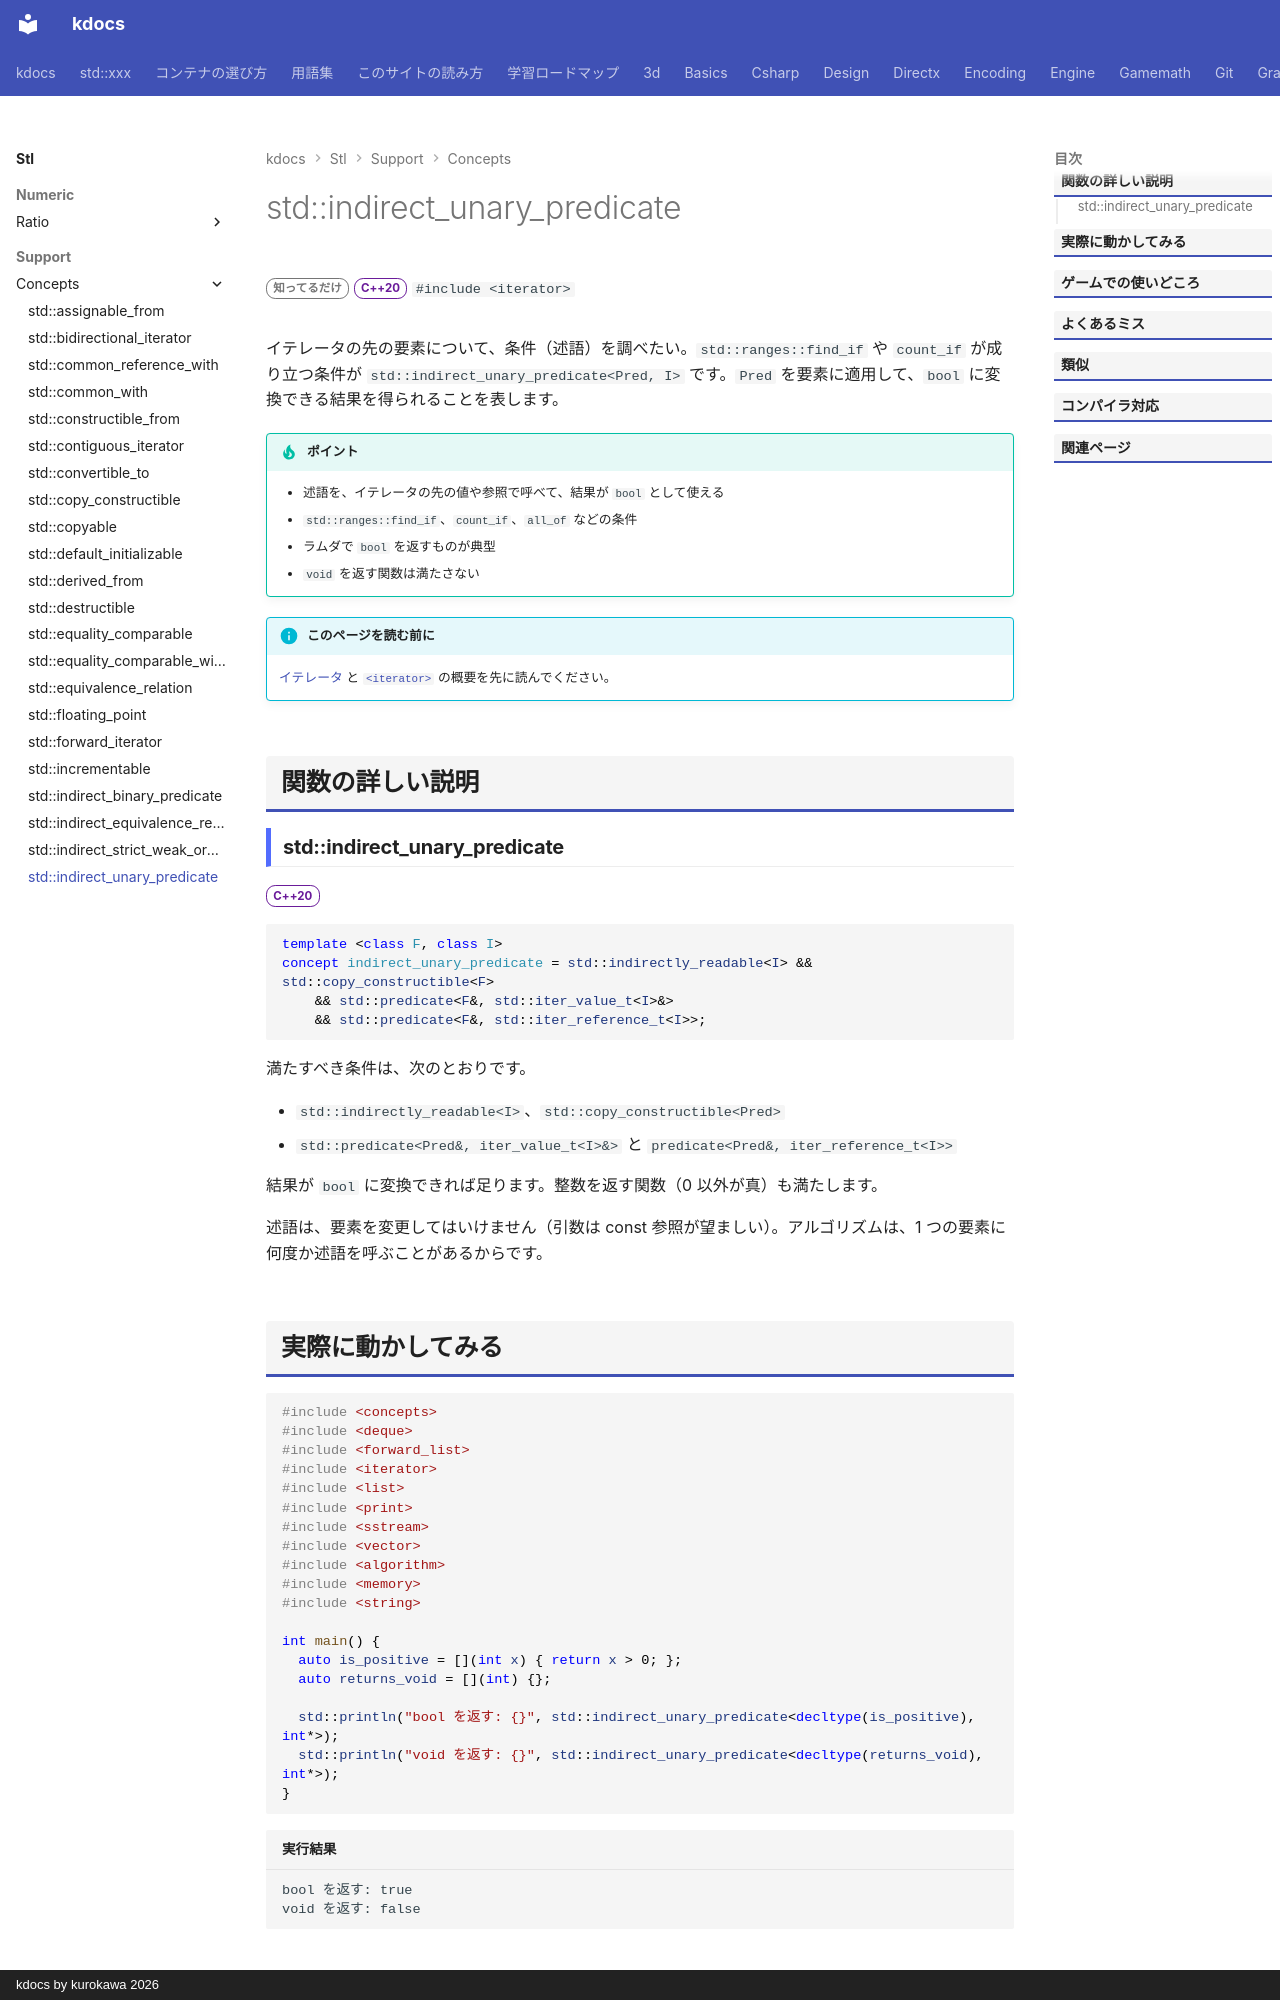

repository: qwzxdf/kdocs · page: stl/support/concepts/indirect_unary_predicate/index.html · generator: mkdocs · copyright: kdocs by kurokawa 2026

---
title: std::indirect_unary_predicate
summary: "イテレータが指す値で、1 引数の述語を呼べることを要求する。"
order: 900
group: コンセプト（<concepts>）
tags:
  - 型・言語サポート
---

# std::indirect_unary_predicate

<div class="page-badges" markdown>
<span class="rank rank-rare">知ってるだけ</span>
<span class="ver ver-20">C++20</span>
`#include <iterator>`
</div>

イテレータの先の要素について、条件（述語）を調べたい。`std::ranges::find_if` や `count_if` が成り立つ条件が `std::indirect_unary_predicate<Pred, I>` です。`Pred` を要素に適用して、`bool` に変換できる結果を得られることを表します。

!!! tip "ポイント"
    - 述語を、イテレータの先の値や参照で呼べて、結果が `bool` として使える
    - `std::ranges::find_if`、`count_if`、`all_of` などの条件
    - ラムダで `bool` を返すものが典型
    - `void` を返す関数は満たさない

!!! info "このページを読む前に"
    [イテレータ](../../../basics/iterator.md) と [`<iterator>`](../iterator.md) の概要を先に読んでください。

## 関数の詳しい説明

### std::indirect_unary_predicate {#indirect_unary_predicate}

<span class="ver ver-20">C++20</span>

```cpp
template <class F, class I>
concept indirect_unary_predicate = std::indirectly_readable<I> && std::copy_constructible<F>
    && std::predicate<F&, std::iter_value_t<I>&>
    && std::predicate<F&, std::iter_reference_t<I>>;
```

満たすべき条件は、次のとおりです。

- `std::indirectly_readable<I>`、`std::copy_constructible<Pred>`
- `std::predicate<Pred&, iter_value_t<I>&>` と `predicate<Pred&, iter_reference_t<I>>`

結果が `bool` に変換できれば足ります。整数を返す関数（0 以外が真）も満たします。

述語は、要素を変更してはいけません（引数は const 参照が望ましい）。アルゴリズムは、1 つの要素に何度か述語を呼ぶことがあるからです。
